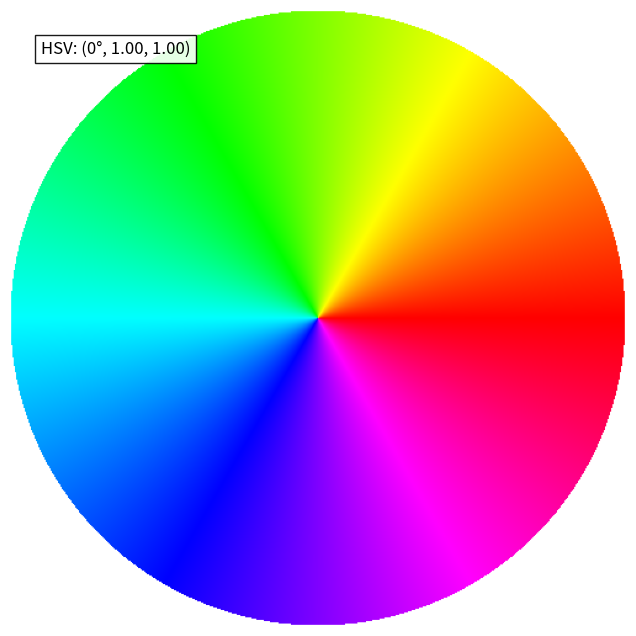

Generate this figure with matplotlib:
import numpy as np
import matplotlib.pyplot as plt
from matplotlib.colors import hsv_to_rgb

class HSVColorPicker:
    def __init__(self):
        # 初始化图形界面
        self.fig, self.ax = plt.subplots(figsize=(8, 8))
        self._init_color_wheel()
        self._init_pointer()
        self._init_display()
        
        # 交互状态跟踪
        self.dragging = False
        self.fig.canvas.mpl_connect('button_press_event', self.on_press)
        self.fig.canvas.mpl_connect('motion_notify_event', self.on_motion)
        self.fig.canvas.mpl_connect('button_release_event', self.on_release)

    def _init_color_wheel(self):
        """创建HSV色环"""
        size = 500
        x = np.linspace(-1, 1, size)
        y = np.linspace(-1, 1, size)
        X, Y = np.meshgrid(x, y)
        
        # 计算极坐标
        r = np.sqrt(X**2 + Y**2)
        theta = np.arctan2(Y, X)
        theta_positive = np.where(theta < 0, theta + 2*np.pi, theta)
        hue = theta_positive / (2*np.pi)
        
        # 生成RGB图像
        hsv = np.dstack((hue, np.ones_like(hue, dtype=float), np.ones_like(hue, dtype=float)))
        rgb = hsv_to_rgb(hsv)
        rgb[r > 1] = 1  # 白色背景
        
        # 显示色环
        self.ax.imshow(rgb, origin='lower', extent=(-1, 1, -1, 1))
        self.ax.axis('off')

    def _init_pointer(self):
        """初始化颜色指针"""
        self.pointer = self.ax.plot(
            [0], [0], 
            marker='o', 
            markersize=12,
            markeredgecolor='black',
            markerfacecolor='white',
            linestyle='',
            visible=False
        )[0]
        
        # 添加方向箭头
        self.arrow = self.ax.arrow(
            0, 0, 0, 0, 
            head_width=0.05, 
            head_length=0.1, 
            fc='black', 
            ec='black',
            visible=False
        )

    def _init_display(self):
        """初始化信息显示"""
        self.info_text = self.ax.text(
            0.05, 0.95,
            "HSV: (0°, 1.00, 1.00)",
            transform=self.ax.transAxes,
            fontsize=12,
            verticalalignment='top',
            bbox=dict(facecolor='white', alpha=0.9)
        )
        
    def update_display(self, x, y, update_color_code=False):
        """更新指针位置和显示信息"""
        # 计算极坐标
        r = np.sqrt(x**2 + y**2)
        theta = np.arctan2(y, x)
        h_deg = np.degrees(theta) % 360
        
        # 更新指针位置
        self.pointer.set_data([x], [y])
        self.pointer.set_visible(True)
        
        # 更新箭头方向
        self.arrow.set_visible(True)
        arrow_length = 0.7 * r if r > 0.2 else 0.5
        self.arrow.set_data(
            x=0, y=0, 
            dx=x*arrow_length, 
            dy=y*arrow_length
        )
        
        # 更新颜色显示
        current_color = hsv_to_rgb([[h_deg/360, 1.0, 1.0]])[0]  # 确保形状为 (3,)
        self.pointer.set_markerfacecolor(current_color)
        
        # 只有在按下鼠标时才更新颜色代码
        if update_color_code:
            # 确保 current_color * 255 是一个形状为 (3,) 的数组
            rgb_values = np.round(current_color * 255).astype(int)
            self.info_text.set_text(
                f"H: {h_deg:.1f}°\nS: 1.00\nV: 1.00\n"
                f"RGB: {tuple(rgb_values)}"
            )
            self.fig.canvas.draw_idle()  # 强制刷新画布

    def on_press(self, event):
        """鼠标按下事件处理"""
        if event.inaxes != self.ax:
            return
        self.dragging = True
        self.update_pointer_position(event.xdata, event.ydata, update_color_code=True)

    def on_motion(self, event):
        """鼠标移动事件处理"""
        if self.dragging and event.inaxes == self.ax:
            self.update_pointer_position(event.xdata, event.ydata, update_color_code=True)

    def on_release(self, event):
        """鼠标释放事件处理"""
        self.dragging = False

    def update_pointer_position(self, x, y, update_color_code=False):
        """更新指针到指定坐标"""
        # 限制在色环范围内
        r = np.sqrt(x**2 + y**2)
        if r > 1:
            x = x/r
            y = y/r
        
        self.update_display(x, y, update_color_code)

# 运行颜色选择器
picker = HSVColorPicker()
plt.show()